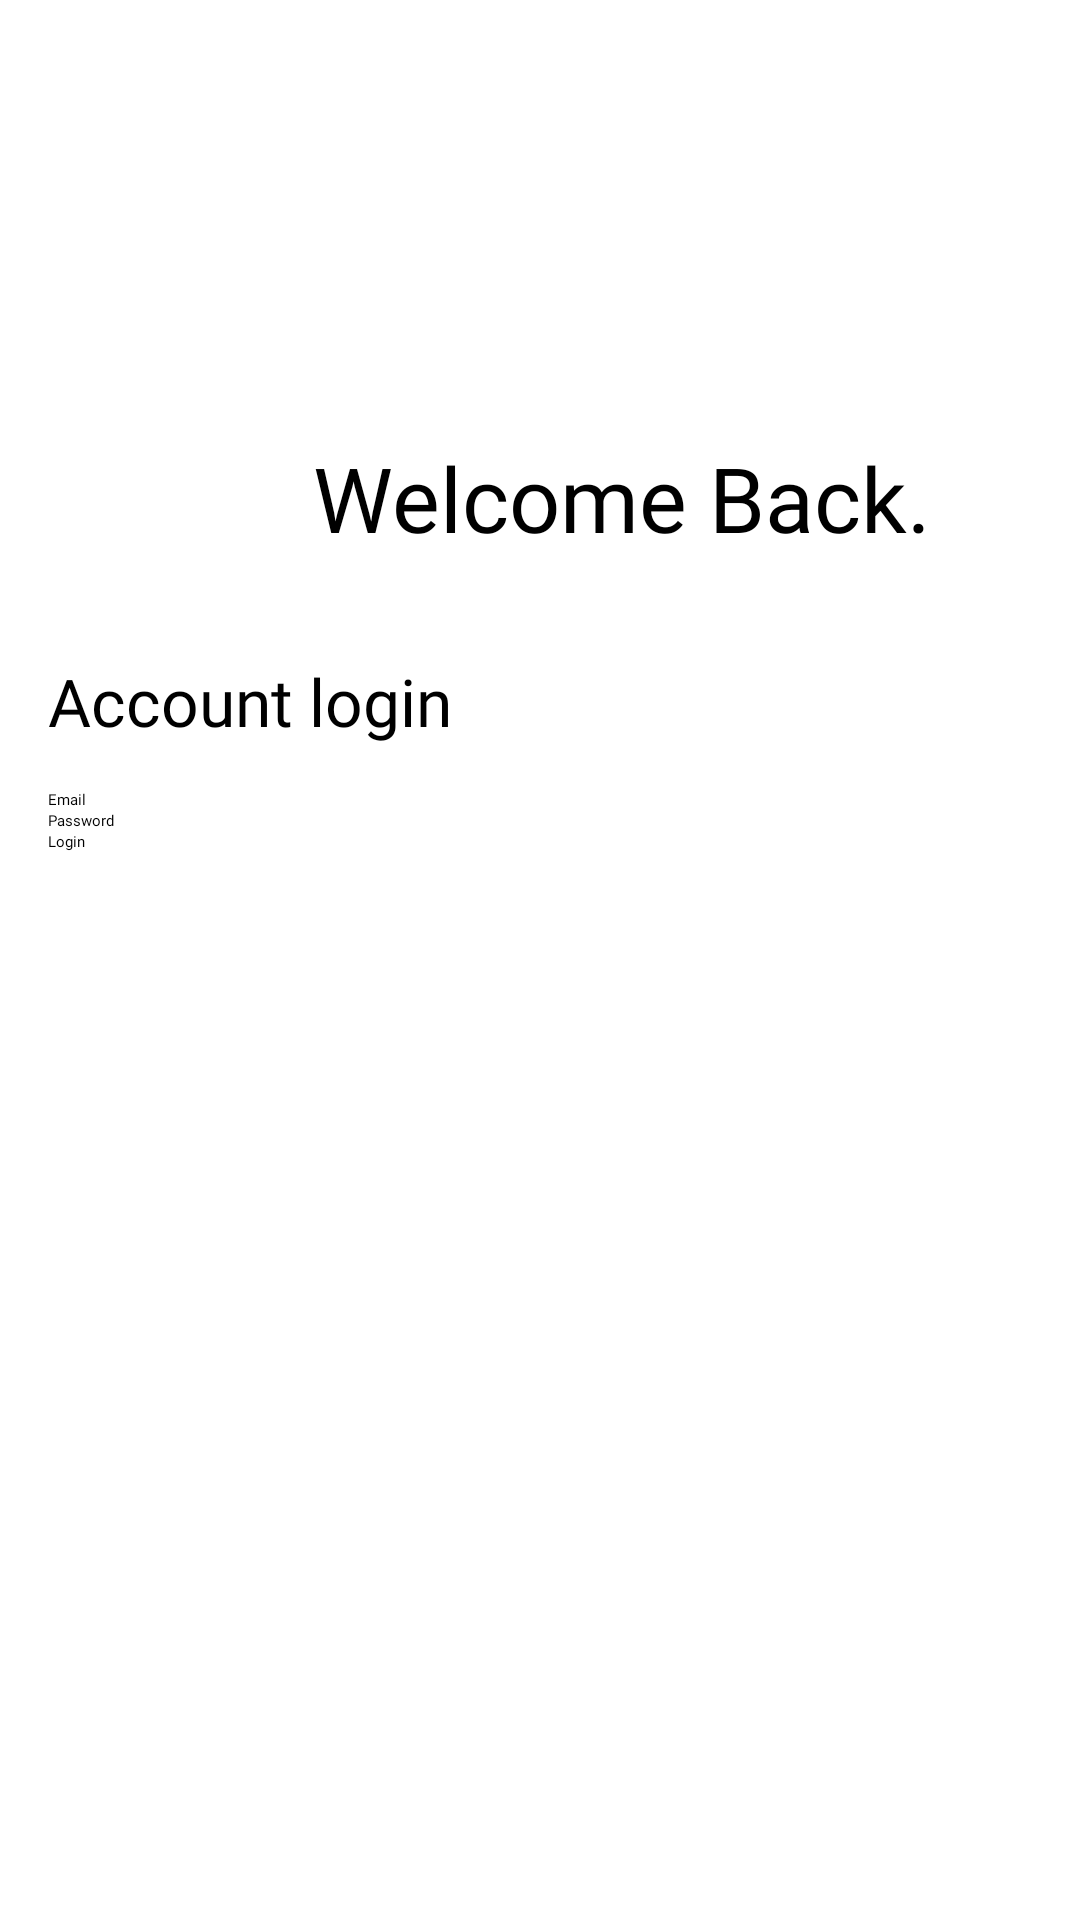

Write the Android layout XML for this screen, with the resource values it uses.
<!-- AndroidManifest.xml: application theme Theme.HealthMonitor -->
<!-- res/layout/activity_login.xml -->
<?xml version="1.0" encoding="utf-8"?>
<LinearLayout xmlns:android="http://schemas.android.com/apk/res/android"
    xmlns:app="http://schemas.android.com/apk/res-auto"
    xmlns:tools="http://schemas.android.com/tools"
    android:layout_width="match_parent"
    android:layout_height="match_parent"
    android:gravity="center_vertical"
    android:orientation="vertical"
    android:padding="16dp"
    tools:context=".LoginActivity">

    <TextView
        android:layout_width="382dp"
        android:layout_height="106dp"
        android:fontFamily="@font/mo_re"
        android:gravity="center"
        android:text="Welcome Back."
        android:textSize="30sp" />

    <TextView
        android:layout_width="wrap_content"
        android:layout_height="44dp"
        android:fontFamily="@font/mo_re"
        android:text="Account login"
        android:textSize="22sp" />

    <EditText
        android:id="@+id/email"
        android:layout_width="match_parent"
        android:layout_height="wrap_content"
        android:fontFamily="@font/mo_re"
        android:hint="Email" />

    <EditText
        android:id="@+id/password"
        android:layout_width="match_parent"
        android:layout_height="wrap_content"
        android:hint="Password"
        android:fontFamily="@font/mo_re"
        android:inputType="textPassword" />

    <Button
        android:id="@+id/login"
        android:layout_width="match_parent"
        android:layout_height="wrap_content"
        android:fontFamily="@font/mo_re"
        android:text="Login" />

    <ProgressBar
        android:id="@+id/progressBar"
        android:layout_width="wrap_content"
        android:layout_height="wrap_content"
        android:visibility="gone" />

    <ImageView
        android:id="@+id/imageView4"
        android:layout_width="wrap_content"
        android:layout_height="243dp"

        app:srcCompat="@drawable/hand" />

</LinearLayout>
<!-- resources referenced by this layout -->
<resources>

</resources>
